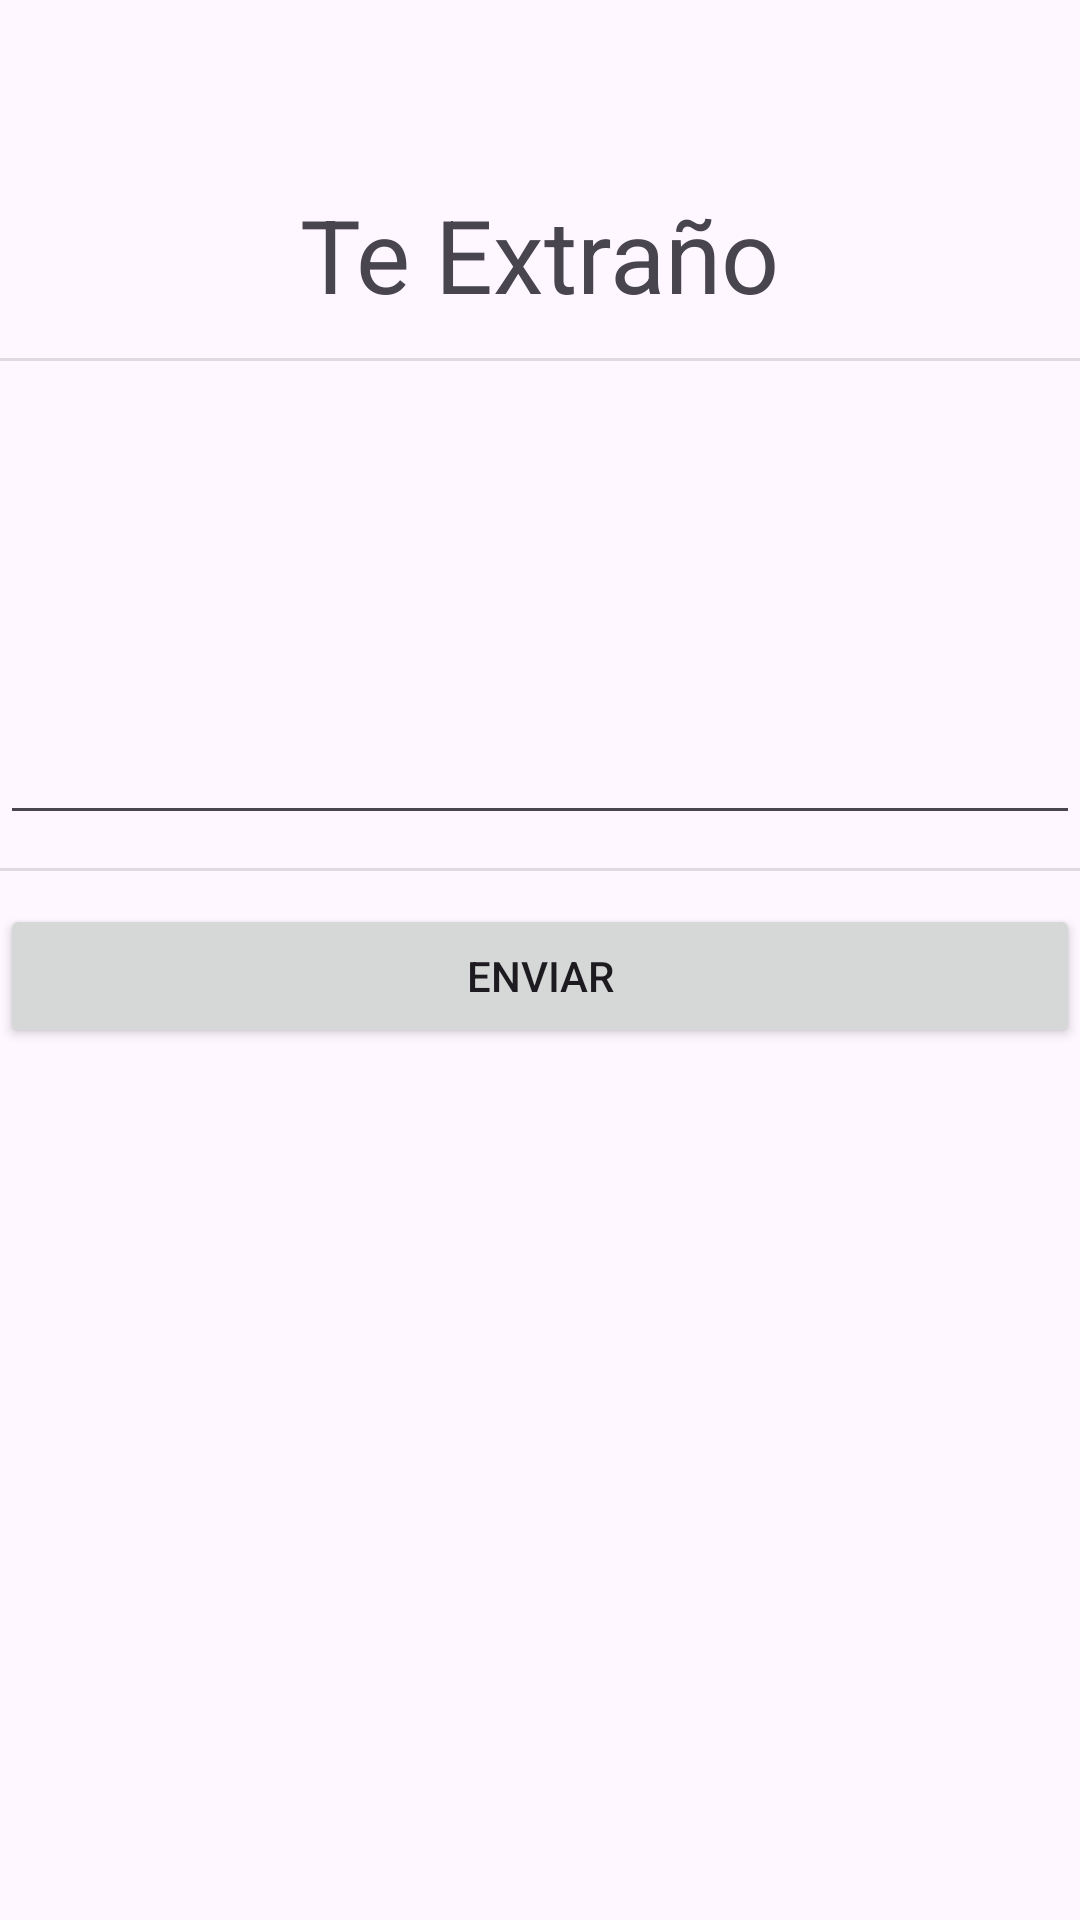

Layout XML and referenced resources for this Android screen:
<!-- AndroidManifest.xml: application theme Theme.MissApp -->
<!-- res/layout/content_main.xml -->
<?xml version="1.0" encoding="utf-8"?>
<LinearLayout xmlns:android="http://schemas.android.com/apk/res/android"
    xmlns:app="http://schemas.android.com/apk/res-auto"
    xmlns:tools="http://schemas.android.com/tools"
    android:layout_width="match_parent"
    android:layout_height="match_parent"
    android:orientation="vertical"
    android:gravity="center_horizontal"
    app:layout_behavior="@string/appbar_scrolling_view_behavior" >

    <Space
        android:layout_width="match_parent"
        android:layout_height="62dp" />

    <TextView
        android:id="@+id/txtMissYou"
        android:layout_width="wrap_content"
        android:layout_height="wrap_content"
        android:text="Te Extraño"
        android:textSize="34sp" />

    <Space
        android:layout_width="match_parent"
        android:layout_height="12dp" />

    <View
        android:id="@+id/divider"
        android:layout_width="match_parent"
        android:layout_height="1dp"
        android:background="?android:attr/listDivider" />

    <Space
        android:layout_width="match_parent"
        android:layout_height="13dp" />

    <EditText
        android:id="@+id/editTextTextMultiLine"
        android:layout_width="match_parent"
        android:layout_height="145dp"
        android:ems="10"
        android:gravity="start|top"
        android:inputType="textMultiLine" />

    <Space
        android:layout_width="match_parent"
        android:layout_height="11dp" />

    <View
        android:id="@+id/divider2"
        android:layout_width="match_parent"
        android:layout_height="1dp"
        android:background="?android:attr/listDivider" />

    <Space
        android:layout_width="match_parent"
        android:layout_height="11dp" />

    <Button
        android:id="@+id/btnMiss"
        android:layout_width="match_parent"
        android:layout_height="wrap_content"
        android:text="Enviar" />

</LinearLayout>
<!-- resources referenced by this layout -->
<resources>
  <style name="Theme.MissApp" parent="Base.Theme.MissApp" />
  <style name="Base.Theme.MissApp" parent="Theme.Material3.DayNight.NoActionBar">
          
          
      </style>
</resources>
